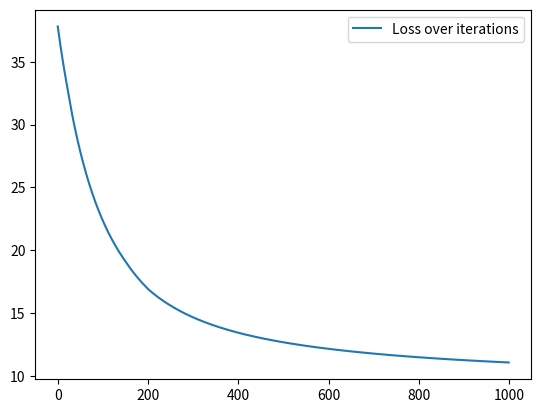

Write Python code to recreate this figure.
'''
Purpose: A digit classifier made in Python using a neural network.

[redacted]
9/3/24
'''

import numpy
import matplotlib.pyplot as plt

i_nodes = 2
o_nodes = 2
h_nodes = 3
batch_size = 8

b1 = numpy.zeros((1, h_nodes))
b2 = numpy.zeros((1, o_nodes))

i_data = numpy.random.randn(batch_size, i_nodes)
o_data = numpy.random.randn(batch_size, o_nodes)

w1 = numpy.random.randn(i_nodes, h_nodes)
w2 = numpy.random.randn(h_nodes, o_nodes)

loss_array = numpy.array([[]])
indices = numpy.array([[]])

for i in range(1000):
  h_values = i_data.dot(w1) + b1
  h_relu = numpy.maximum(h_values, 0)
  o_data_predictions = h_relu.dot(w2) + b2
  
  loss = numpy.square(o_data_predictions - o_data).sum()
  loss_array = numpy.append(loss_array, loss)
  indices = numpy.append(indices, i)
  
  grad_pred = 2 * (o_data_predictions - o_data)
  grad_w2 = h_relu.T.dot(grad_pred)
  grad_b2 = grad_pred.sum(axis=0, keepdims=True)
  grad_h_relu = grad_pred.dot(w2.T)
  grad_h_values = grad_h_relu.copy()
  grad_h_values[h_values < 0] = 0
  grad_w1 = i_data.T.dot(grad_h_values)
  grad_b1 = grad_h_values.sum(axis=0, keepdims=True)
  
  w1 -= grad_w1 * 1e-4
  b1 -= grad_b1 * 1e-4
  w2 -= grad_w2 * 1e-4
  b2 -= grad_b2 * 1e-4

plt.plot(indices, loss_array)
plt.legend(["Loss over iterations"])
plt.show()

print(o_data)
print(o_data_predictions)
